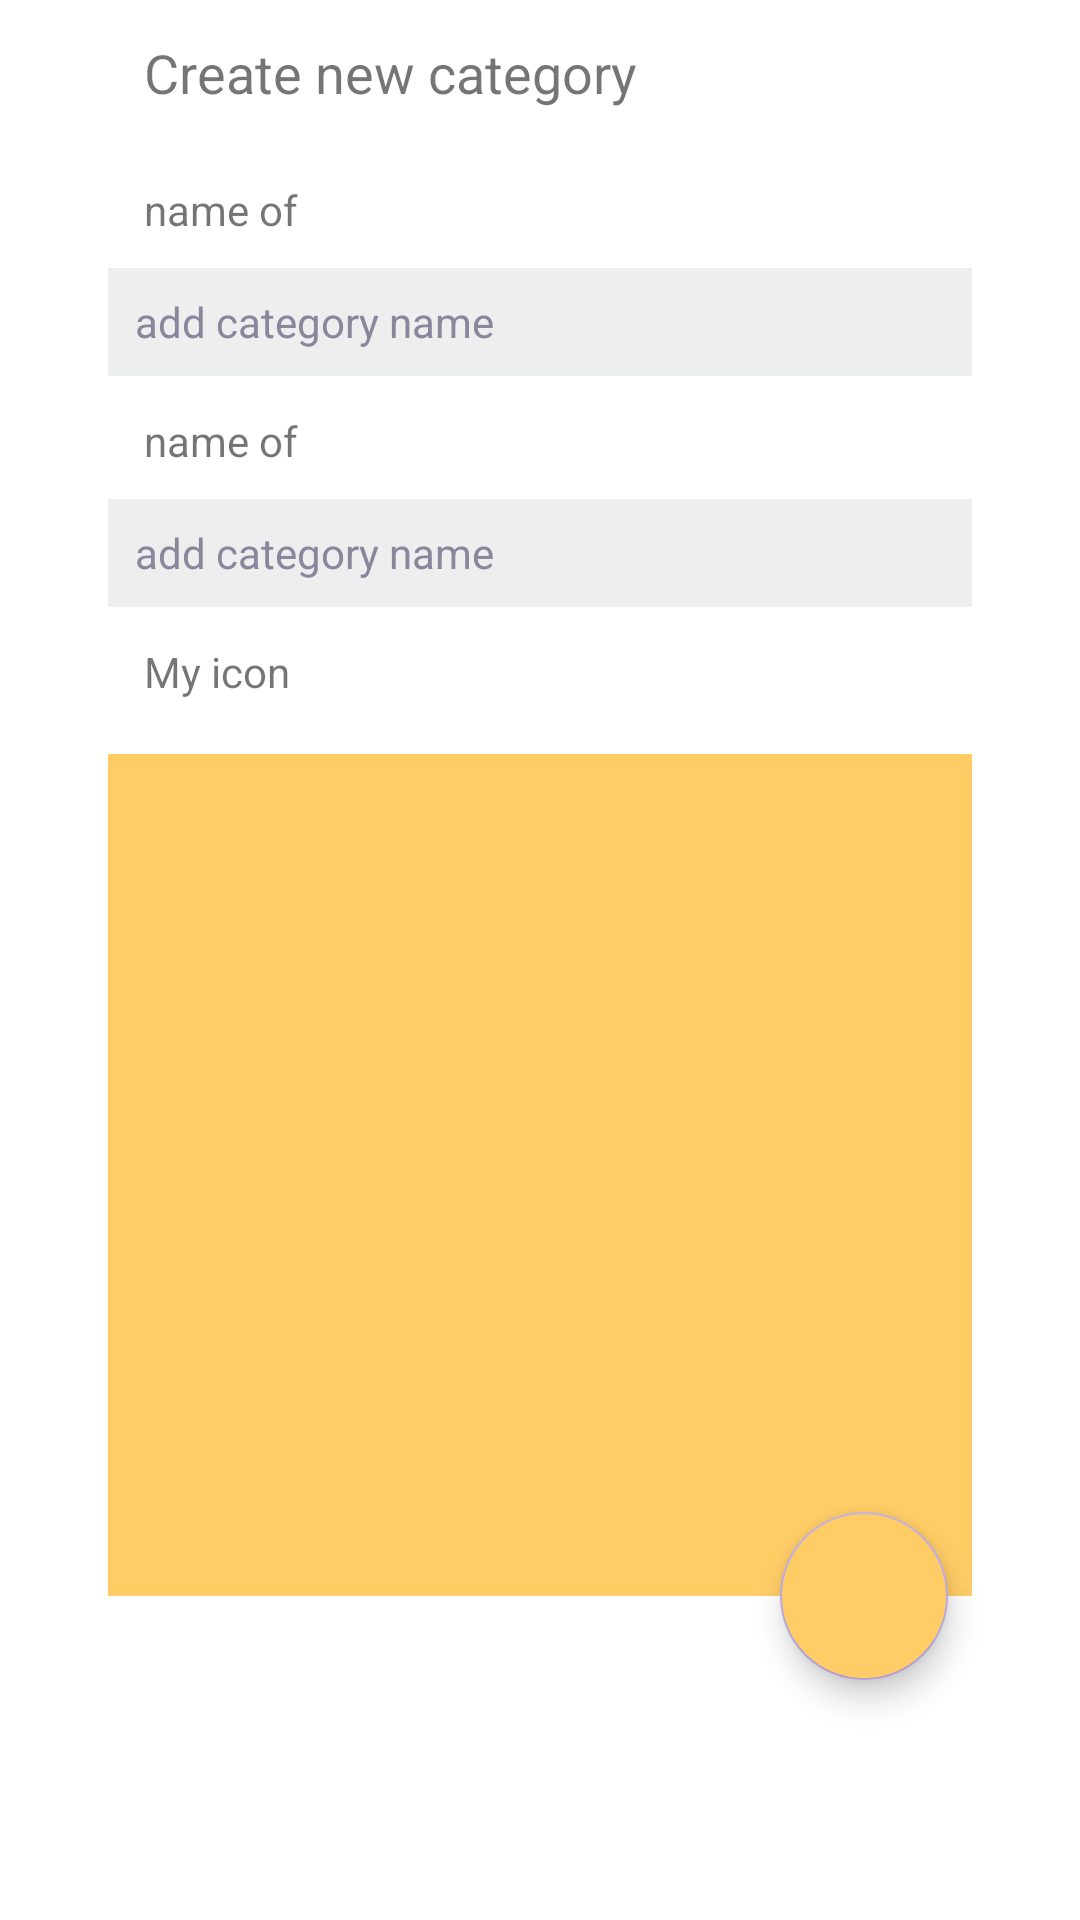

Produce the Android XML layout that renders to this screen, including the resource entries it uses.
<!-- AndroidManifest.xml: application theme Theme.Housekeeper -->
<!-- res/layout/category_constructor.xml -->
<?xml version="1.0" encoding="utf-8"?>
<androidx.constraintlayout.widget.ConstraintLayout xmlns:android="http://schemas.android.com/apk/res/android"
    xmlns:app="http://schemas.android.com/apk/res-auto"
    xmlns:tools="http://schemas.android.com/tools"
    android:layout_width="match_parent"
    android:layout_height="match_parent">

    <androidx.constraintlayout.widget.Guideline
        android:id="@+id/leftBorder"
        android:layout_width="wrap_content"
        android:layout_height="wrap_content"
        android:orientation="vertical"
        app:layout_constraintGuide_percent="0.10" />

    <androidx.constraintlayout.widget.Guideline
        android:id="@+id/rightBorder"
        android:layout_width="wrap_content"
        android:layout_height="wrap_content"
        android:orientation="vertical"
        app:layout_constraintGuide_percent="0.90" />

    <ImageButton
        android:id="@+id/backButton"
        android:layout_width="wrap_content"
        android:layout_height="wrap_content"
        android:layout_marginTop="12dp"
        android:background="@color/white"
        android:src="@drawable/arrow_back"
        app:layout_constraintEnd_toStartOf="@id/leftBorder"
        app:layout_constraintStart_toStartOf="parent"
        app:layout_constraintTop_toTopOf="parent" />

    <TextView
        android:id="@+id/header"
        android:layout_width="0dp"
        android:layout_height="wrap_content"
        android:layout_marginStart="12dp"
        android:layout_marginTop="12dp"
        android:gravity="start"
        android:text="Create new category"
        android:textSize="18sp"
        app:layout_constraintBottom_toTopOf="@id/nameCategory"
        app:layout_constraintEnd_toStartOf="@id/rightBorder"
        app:layout_constraintStart_toEndOf="@id/leftBorder"
        app:layout_constraintTop_toTopOf="parent" />

    <TextView
        android:id="@+id/nameCategory"
        android:layout_width="0dp"
        android:layout_height="wrap_content"
        android:layout_marginStart="12dp"
        android:layout_marginTop="24dp"
        android:gravity="start"
        android:text="name of"
        app:layout_constraintBottom_toTopOf="@id/inputName"
        app:layout_constraintEnd_toStartOf="@id/rightBorder"
        app:layout_constraintStart_toEndOf="@id/leftBorder"
        app:layout_constraintTop_toBottomOf="@id/header" />


    <EditText
        android:id="@+id/inputName"
        style="@style/EditTextStyle"
        android:layout_width="0dp"
        android:layout_height="36dp"
        android:layout_marginTop="10dp"
        android:hint="add category name"
        android:imeOptions="actionDone"
        android:inputType="text"
        android:paddingStart="9dp"
        android:singleLine="true"
        app:layout_constraintEnd_toStartOf="@id/rightBorder"
        app:layout_constraintStart_toEndOf="@id/leftBorder"
        app:layout_constraintTop_toBottomOf="@id/nameCategory" />

    <TextView
        android:id="@+id/limitCategory"
        android:layout_width="0dp"
        android:layout_height="wrap_content"
        android:layout_marginStart="12dp"
        android:layout_marginTop="12dp"
        android:gravity="start"
        android:text="name of"
        app:layout_constraintBottom_toTopOf="@id/inputLimit"
        app:layout_constraintEnd_toStartOf="@id/rightBorder"
        app:layout_constraintStart_toEndOf="@id/leftBorder"
        app:layout_constraintTop_toBottomOf="@id/inputName" />


    <EditText
        android:id="@+id/inputLimit"
        style="@style/EditTextStyle"
        android:layout_width="0dp"
        android:layout_height="36dp"
        android:layout_marginTop="10dp"
        android:hint="add category name"
        android:imeOptions="actionDone"
        android:inputType="text"
        android:paddingStart="9dp"
        android:singleLine="true"
        app:layout_constraintEnd_toStartOf="@id/rightBorder"
        app:layout_constraintStart_toEndOf="@id/leftBorder"
        app:layout_constraintTop_toBottomOf="@id/limitCategory" />


    <TextView
        android:id="@+id/iconCategory"
        android:layout_width="0dp"
        android:layout_height="wrap_content"
        android:layout_marginStart="12dp"
        android:layout_marginTop="12dp"
        android:gravity="start"
        android:text="My icon"
        app:layout_constraintBottom_toTopOf="@id/rvIcons"
        app:layout_constraintEnd_toStartOf="@id/rightBorder"
        app:layout_constraintStart_toEndOf="@id/leftBorder"
        app:layout_constraintTop_toBottomOf="@id/inputLimit" />


    <androidx.recyclerview.widget.RecyclerView
        android:id="@+id/rvIcons"
        android:layout_width="0dp"
        android:layout_height="0dp"
        android:layout_marginTop="@dimen/size_category"
        android:layout_marginBottom="42dp"
        android:background="@color/color_7"
        android:orientation="horizontal"
        app:layout_constraintBottom_toTopOf="@id/createButton"
        app:layout_constraintEnd_toStartOf="@id/rightBorder"
        app:layout_constraintStart_toEndOf="@id/leftBorder"
        app:layout_constraintTop_toBottomOf="@id/iconCategory"
        tools:listitem="@layout/item_icon" />

    <com.google.android.material.floatingactionbutton.FloatingActionButton
        android:id="@+id/floatingActionButton"
        android:layout_width="wrap_content"
        android:layout_height="wrap_content"
        android:layout_marginEnd="8dp"
        android:backgroundTint="@color/color_7"
        android:clickable="true"
        app:layout_constraintBottom_toBottomOf="@id/rvIcons"
        app:layout_constraintEnd_toEndOf="@id/rvIcons"
        app:layout_constraintTop_toBottomOf="@+id/rvIcons"
        tools:layout_editor_absoluteX="48dp"
        tools:layout_editor_absoluteY="89dp" />

    <Button
        android:id="@+id/createButton"
        style="@style/Button"
        android:layout_width="wrap_content"
        android:layout_height="wrap_content"
        android:layout_marginBottom="@dimen/size_category"
        android:text="Create"
        app:layout_constraintBottom_toBottomOf="parent"
        app:layout_constraintEnd_toStartOf="@id/rightBorder"
        app:layout_constraintStart_toEndOf="@id/leftBorder"
        app:layout_constraintTop_toBottomOf="@id/rvIcons" />

</androidx.constraintlayout.widget.ConstraintLayout>
<!-- res/layout/item_icon.xml (included above) -->
<ImageView xmlns:android="http://schemas.android.com/apk/res/android"
    android:id="@+id/addIcon"
    android:layout_width="wrap_content"
    android:layout_height="wrap_content"
    android:src="@drawable/vaccines"
    android:layout_gravity="center"
    android:padding="@dimen/size_category"
    android:tint="@color/gray"/>
<!-- resources referenced by this layout -->
<resources>
  <color name="color_7">#FFCC66</color>
  <color name="gray">#87889c</color>
  <color name="white">#FFFFFFFF</color>
  <dimen name="size_category">18dp</dimen>
  <!-- drawable vaccines (drawable) -->
  <vector android:height="24dp" android:tint="?attr/colorOnSecondary"
      android:viewportHeight="24" android:viewportWidth="24"
      android:width="24dp" xmlns:android="http://schemas.android.com/apk/res/android">
      <path android:fillColor="@android:color/white" android:pathData="M11,5.5H8V4h0.5c0.55,0 1,-0.45 1,-1c0,-0.55 -0.45,-1 -1,-1h-3c-0.55,0 -1,0.45 -1,1c0,0.55 0.45,1 1,1H6v1.5H3c-0.55,0 -1,0.45 -1,1c0,0.55 0.45,1 1,1V15c0,1.1 0.9,2 2,2h1v4l2,1.5V17h1c1.1,0 2,-0.9 2,-2V7.5c0.55,0 1,-0.45 1,-1C12,5.95 11.55,5.5 11,5.5zM9,9H7.25C6.84,9 6.5,9.34 6.5,9.75c0,0.41 0.34,0.75 0.75,0.75H9V12H7.25c-0.41,0 -0.75,0.34 -0.75,0.75c0,0.41 0.34,0.75 0.75,0.75H9L9,15H5V7.5h4V9zM19.5,10.5V10c0.55,0 1,-0.45 1,-1c0,-0.55 -0.45,-1 -1,-1h-5c-0.55,0 -1,0.45 -1,1c0,0.55 0.45,1 1,1v0.5c0,0.5 -1.5,1.16 -1.5,3V20c0,1.1 0.9,2 2,2h4c1.1,0 2,-0.9 2,-2v-6.5C21,11.66 19.5,11 19.5,10.5zM16.5,10.5V10h1v0.5c0,1.6 1.5,2 1.5,3V14h-4c0,-0.21 0,-0.39 0,-0.5C15,12.5 16.5,12.1 16.5,10.5zM15,20c0,0 0,-0.63 0,-1.5h4V20H15z"/>
  </vector>
  <style name="Button" parent="Widget.MaterialComponents.Button">
          <item name="android:textColor">@color/white</item>
          <item name="android:textAllCaps">false</item>
          <item name="android:backgroundTint">?attr/colorOnSecondary</item>
          <item name="cornerRadius">8dp</item>
          <item name="android:shadowRadius">0</item>
      </style>
  <style name="EditTextStyle">
          <item name="android:background">@color/light_gray</item>
          <item name="android:textColor">@color/black</item>
          <item name="android:textSize">14sp</item>
          <item name="android:maxLength">30</item>
          <item name="android:maxLines">1</item>
          <item name="android:textColorHint">@color/gray</item>
      </style>
  <style name="Theme.Housekeeper" parent="Theme.MaterialComponents.DayNight.DarkActionBar">
          
          <item name="colorPrimary">@color/purple_500</item>
          <item name="colorPrimaryVariant">@color/purple_700</item>
          <item name="colorOnPrimary">@color/white</item>
          
          <item name="colorSecondary">@color/lila</item>
          <item name="colorSecondaryVariant">@color/blue</item>
          <item name="colorOnSecondary">@color/gray</item>
          
          <item name="android:statusBarColor">?attr/colorPrimaryVariant</item>
          
      </style>
  <color name="light_gray">#EDEFEF</color>
  <color name="black">#FF000000</color>
  <color name="purple_500">#FF6200EE</color>
  <color name="purple_700">#FF3700B3</color>
  <color name="lila">#bea9de</color>
  <color name="blue">#131862</color>
</resources>
